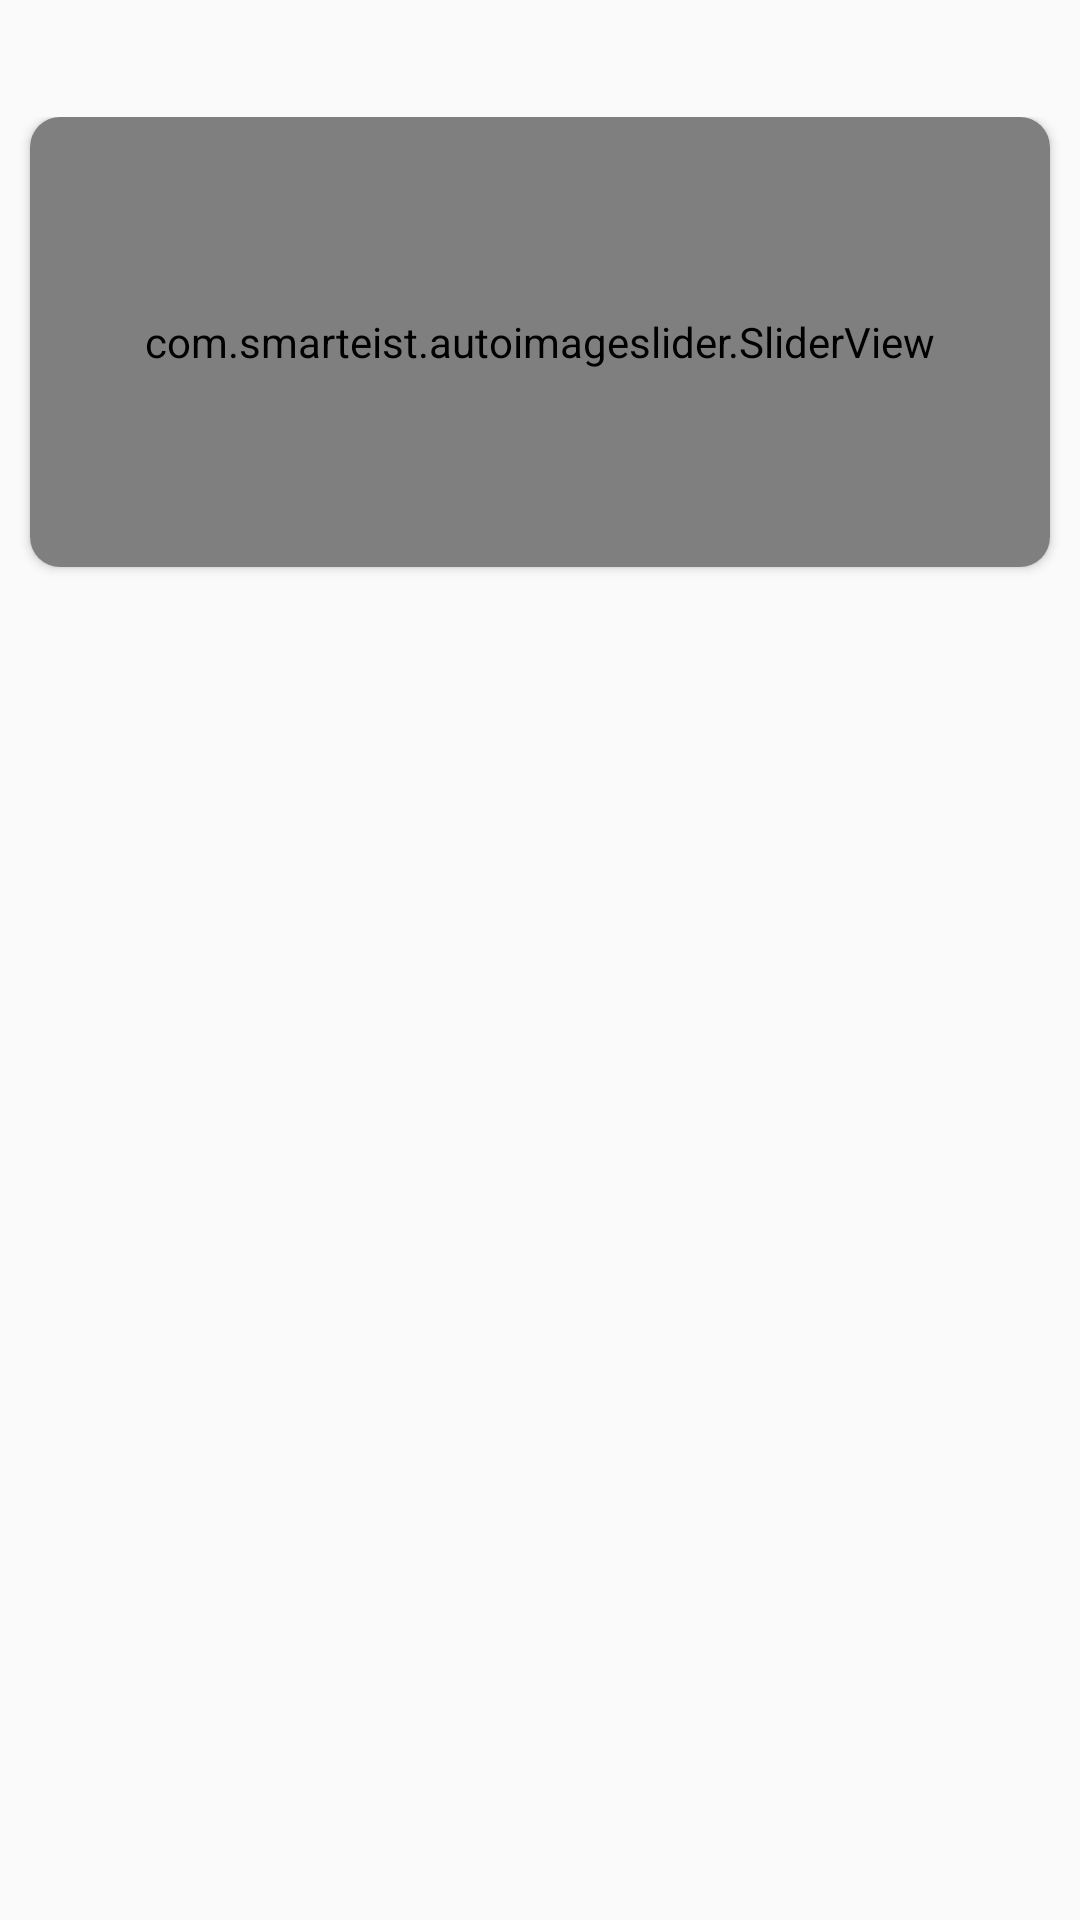

Write the Android layout XML for this screen, with the resource values it uses.
<!-- AndroidManifest.xml: application theme AppTheme -->
<!-- res/layout/main_header.xml -->
<?xml version="1.0" encoding="utf-8"?>
<RelativeLayout
    xmlns:android="http://schemas.android.com/apk/res/android"
    xmlns:app="http://schemas.android.com/apk/res-auto"
    android:layout_width="match_parent"
    android:layout_height="200dp"
    android:id="@+id/rvMainHeader"
    android:fitsSystemWindows="true">

    <FrameLayout
        android:layout_width="match_parent"
        android:layout_height="180dp"
        android:id="@+id/flGreetingImg">

        <LinearLayout
            android:layout_width="match_parent"
            android:layout_height="match_parent"
            android:background="@drawable/shape"
            android:gravity="center"
            android:orientation="vertical"/>
    </FrameLayout>

    <TextView
        android:layout_width="match_parent"
        android:layout_height="wrap_content"
        android:id="@+id/tvGreetingText"
        android:layout_marginTop="10dp"
        android:layout_marginBottom="10dp"
        android:gravity="center"
        android:textColor="@android:color/white"
        android:textSize="14sp"/>
    
    <RelativeLayout
        android:layout_width="wrap_content"
        android:layout_height="wrap_content"
        android:layout_below="@+id/tvGreetingText"
        android:layout_alignParentBottom="true">

        <include layout="@layout/main_image_slider"/>
    </RelativeLayout>
</RelativeLayout>
<!-- res/layout/main_image_slider.xml (included above) -->
<?xml version="1.0" encoding="utf-8"?>
<androidx.cardview.widget.CardView
    xmlns:android="http://schemas.android.com/apk/res/android"
    xmlns:app="http://schemas.android.com/apk/res-auto"
    android:layout_width="match_parent"
    android:layout_height="wrap_content"
    android:id="@+id/cvMpmSlider"
    android:layout_below="@+id/appBarLayout"
    android:layout_marginLeft="10dp"
    android:layout_marginRight="10dp"
    app:cardCornerRadius="10sp"
    app:layout_behavior="@string/appbar_scrolling_view_behavior">

    <com.smarteist.autoimageslider.SliderView
        android:layout_width="match_parent"
        android:layout_height="150dp"
        android:id="@+id/svImageSlider"
        app:sliderAnimationDuration="600"
        app:sliderAutoCycleEnabled="true"
        app:sliderCircularHandlerEnabled="true"
        app:sliderIndicatorAnimationDuration="600"
        app:sliderIndicatorGravity="right|bottom"
        app:sliderIndicatorMargin="15sp"
        app:sliderIndicatorOrientation="horizontal"
        app:sliderIndicatorPadding="3dp"
        app:sliderIndicatorRadius="2dp"
        app:sliderIndicatorSelectedColor="@color/textColorSecondary"
        app:sliderIndicatorUnselectedColor="@android:color/white"
        app:sliderScrollTimeInSec="4"
        app:sliderStartAutoCycle="true"/>
</androidx.cardview.widget.CardView>
<!-- resources referenced by this layout -->
<resources>
  <color name="textColorSecondary">#727272</color>
  <style name="AppTheme" parent="AppTheme.Base">
          
      </style>
  <style name="AppTheme.Base" parent="Theme.AppCompat.Light.NoActionBar">
  
          <item name="colorPrimaryDark">@color/colorPrimaryDark</item>
          <item name="colorPrimary">@color/colorPrimary</item>
          <item name="colorAccent">@color/colorAccent</item>
  
          <item name="android:textColorPrimary">@color/textColorPrimary</item>
          <item name="android:textColorSecondary">@color/textColorSecondary</item>
  
          <item name="colorControlNormal">@color/colorControlNormal</item>
          <item name="colorControlActivated">@color/colorControlActivated</item>
          <item name="colorControlHighlight">@color/colorControlHighlight</item>
  
          <item name="android:windowNoTitle">true</item>
          <item name="windowActionBar">false</item>  
  
          <item name="alertDialogTheme">@style/AppCompatAlertDialogStyle</item>
  
          <item name="drawerArrowStyle">@style/DrawerArrowStyle</item>
  
      </style>
  <color name="colorPrimaryDark">#5e35b1</color>
  <color name="colorPrimary">#673ab7</color>
  <color name="colorAccent">#7e57c2</color>
  <color name="textColorPrimary">#212121</color>
  <color name="colorControlNormal">@color/textColorSecondary</color>
  <color name="colorControlActivated">@color/colorAccent</color>
  <color name="colorControlHighlight">@color/divider</color>
  <style name="AppCompatAlertDialogStyle" parent="Theme.AppCompat.Light.Dialog.Alert">
          <item name="colorAccent">@color/colorAccent</item>
          <item name="android:textColorPrimary">@color/textColorPrimary</item>
          <item name="android:background">@color/rowBackground</item>
      </style>
  <style name="DrawerArrowStyle" parent="Widget.AppCompat.DrawerArrowToggle">
          <item name="spinBars">true</item>
          <item name="color">@color/icons</item>
      </style>
  <color name="divider">#B6B6B6</color>
  <color name="rowBackground">#F2F2F2</color>
  <color name="icons">#FFFFFF</color>
</resources>
